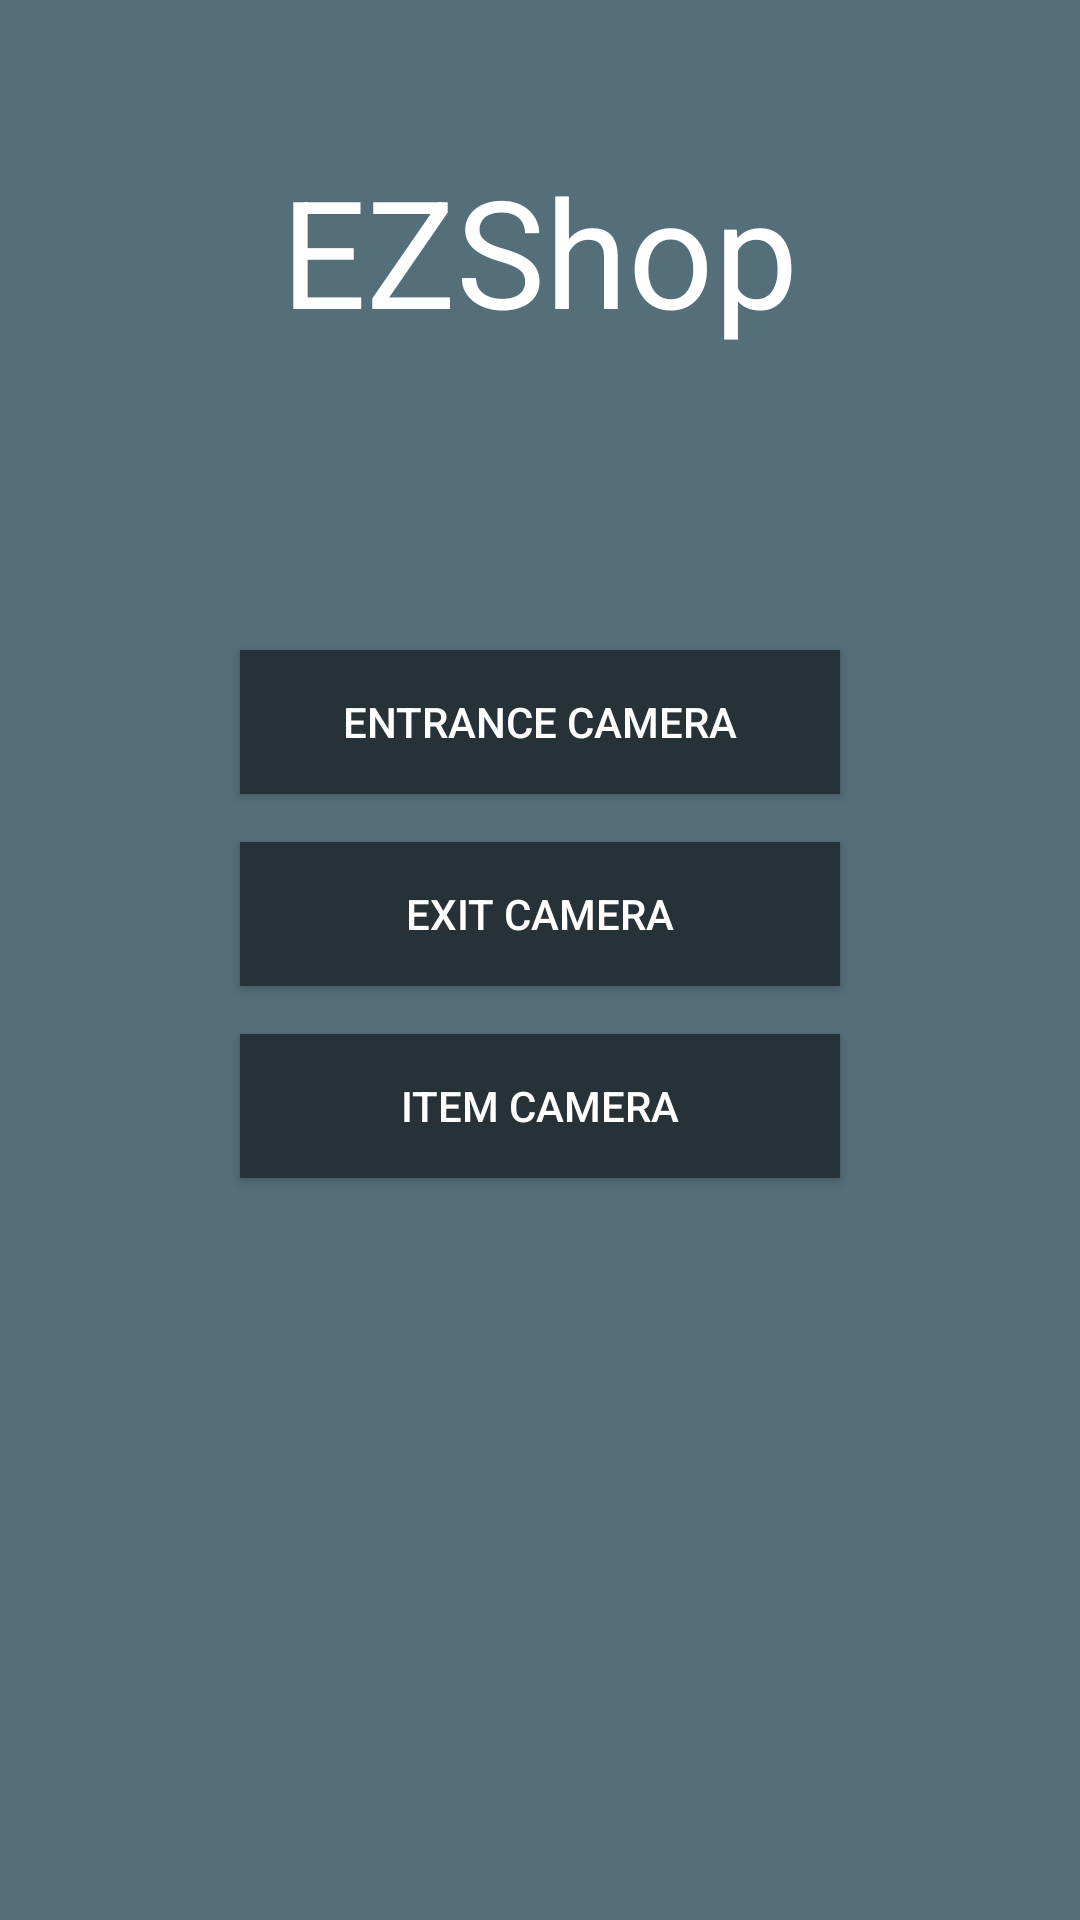

Here is an Android app screen rendered from its layout file. Give the layout XML and the strings, colors and styles it references.
<!-- AndroidManifest.xml: activity theme FullscreenTheme -->
<!-- res/layout/activity_select_purpose.xml -->
<LinearLayout xmlns:android="http://schemas.android.com/apk/res/android"
              xmlns:tools="http://schemas.android.com/tools"
              android:id="@+id/contentView"
              android:layout_width="match_parent"
              android:layout_height="match_parent"
              android:background="#546E7A"
              android:orientation="vertical"
              tools:context="com.example.android.gms.samples.vision.face.facetracker.activities.SelectPurposeActivity">

    <TextView
        android:id="@+id/ezshopTitle"
        android:layout_width="wrap_content"
        android:layout_height="wrap_content"
        android:layout_gravity="center"
        android:text="EZShop"
        android:layout_marginTop="50dp"
        android:textAppearance="@style/TextAppearance.AppCompat.Large"
        android:textSize="50dp"/>

    <Button
        android:id="@+id/entranceCameraButton"
        android:layout_width="200dp"
        android:layout_height="wrap_content"
        android:layout_gravity="center"
        android:layout_marginBottom="8dp"
        android:layout_marginTop="100dp"
        android:background="#263238"
        android:text="Entrance Camera"/>

    <Button
        android:id="@+id/exitCameraButton"
        android:layout_width="200dp"
        android:layout_height="wrap_content"
        android:layout_gravity="center"
        android:layout_margin="8dp"
        android:background="#263238"
        android:text="Exit Camera"/>

    <Button
        android:id="@+id/itemCameraButton"
        android:layout_width="200dp"
        android:layout_height="wrap_content"
        android:layout_gravity="center"

        android:layout_margin="8dp"
        android:background="#263238"
        android:text="Item camera"/>
</LinearLayout>
<!-- resources referenced by this layout -->
<resources>
  <style name="FullscreenTheme" parent="Theme.AppCompat">
          <item name="android:actionBarStyle">@style/FullscreenActionBarStyle</item>
          <item name="android:windowActionBarOverlay">true</item>
          <item name="android:windowBackground">@null</item>
          <item name="metaButtonBarStyle">?android:attr/buttonBarStyle</item>
          <item name="metaButtonBarButtonStyle">?android:attr/buttonBarButtonStyle</item>
      </style>
  <style name="FullscreenActionBarStyle" parent="android:Widget.Holo.ActionBar">
          <item name="android:background">@color/black_overlay</item>
      </style>
</resources>
